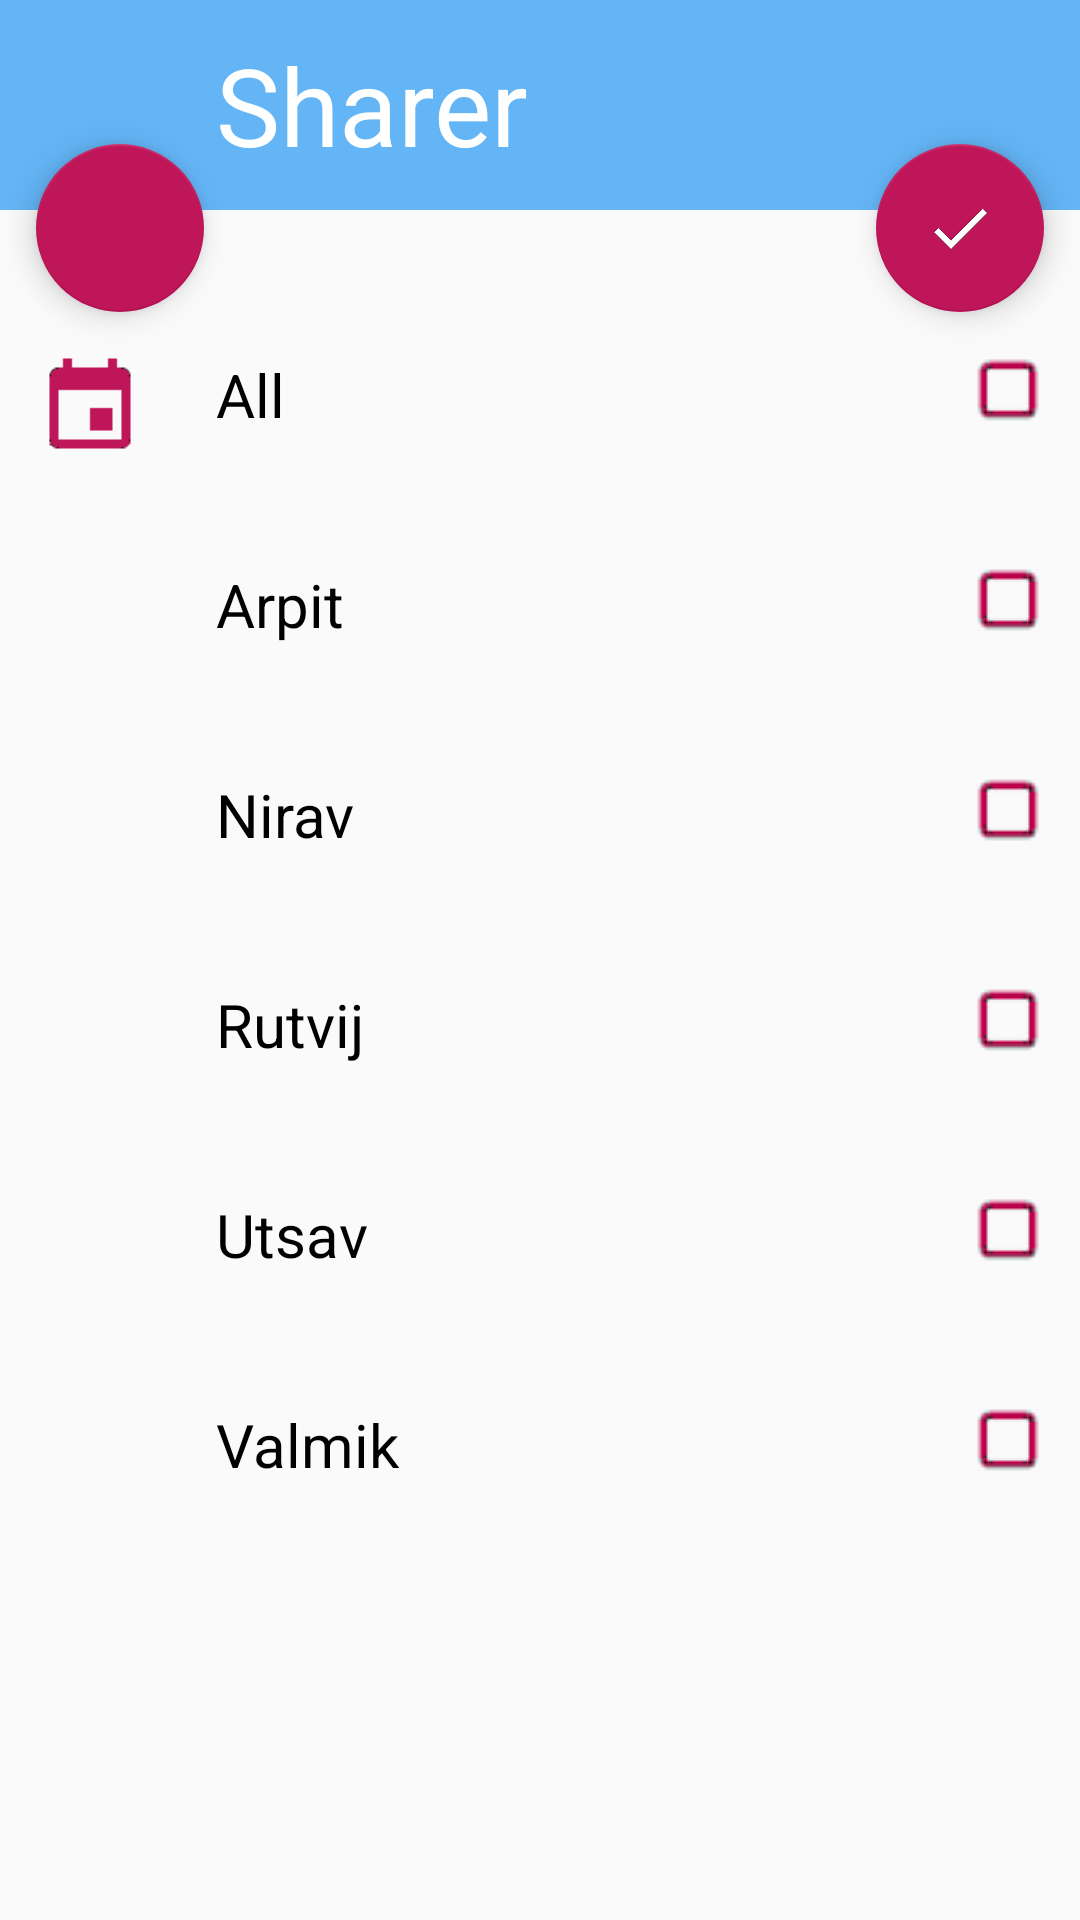

The Android layout XML behind this screen, and the referenced resources:
<!-- AndroidManifest.xml: application theme AppTheme -->
<!-- res/layout/fragment_add_bill_sharer.xml -->
<RelativeLayout xmlns:android="http://schemas.android.com/apk/res/android"
    xmlns:tools="http://schemas.android.com/tools"
    xmlns:app="http://schemas.android.com/apk/res-auto"
    android:layout_width="match_parent"
    android:layout_height="match_parent"
    tools:context="com.example.asatia.roomies.AddBillSharer">

    <RelativeLayout
        style="@style/mainLayout"
        android:id="@+id/sharerMain"
        android:layout_height="70dp">
        <TextView
            android:text="Sharer"
            style="@style/titleStyle"
            />
    </RelativeLayout>

    <android.support.design.widget.FloatingActionButton
        android:id="@+id/saveSharer"
        style="@style/okButton"
        app:backgroundTint="@color/buttonColor"
        android:layout_marginTop="48dp"/>
    <android.support.design.widget.FloatingActionButton
        android:id="@+id/backButtonSharer"
        android:layout_height="wrap_content"
        android:layout_width="wrap_content"
        android:layout_marginTop="48dp"
        android:layout_marginLeft="12dp"
        android:layout_alignParentLeft="true"
        app:backgroundTint="@color/buttonColor"
        android:src="@drawable/backc"
        />

    <CheckedTextView
        android:id="@+id/checkBoxAll"
        style="@style/inputText"
        android:text="All"
        android:clickable="false"
        android:checkMark="@drawable/unchecked"
        android:layout_below="@id/sharerMain"
        android:layout_marginTop="48dp"
        ></CheckedTextView>

    <CheckedTextView
        style="@style/inputText"
        android:id="@+id/checkBoxArpit"
        android:layout_below="@id/checkBoxAll"
        android:text="Arpit"
        android:clickable="false"
        android:checkMark="@drawable/unchecked"></CheckedTextView>

    <CheckedTextView
        style="@style/inputText"
        android:id="@+id/checkBoxNirav"
        android:layout_below="@id/checkBoxArpit"
        android:checkMark="@drawable/unchecked"
        android:text="Nirav"
        android:clickable="false"></CheckedTextView>

    <CheckedTextView
        style="@style/inputText"
        android:id="@+id/checkBoxRutvij"
        android:layout_below="@id/checkBoxNirav"
        android:checkMark="@drawable/unchecked"
        android:text="Rutvij"
        android:clickable="false"></CheckedTextView>

    <CheckedTextView
        style="@style/inputText"
        android:id="@+id/checkBoxUtsav"
        android:layout_below="@id/checkBoxRutvij"
        android:checkMark="@drawable/unchecked"
        android:text="Utsav"
        android:clickable="false"></CheckedTextView>

    <CheckedTextView
        style="@style/inputText"
        android:id="@+id/checkBoxValmik"
        android:layout_below="@id/checkBoxUtsav"
        android:checkMark="@drawable/unchecked"
        android:text="Valmik"
        android:clickable="false"></CheckedTextView>
    <ImageView
        style="@style/imageStyle"
        android:id="@+id/image"
        android:src="@drawable/date_icon"
        android:layout_alignTop="@id/checkBoxAll"/>
</RelativeLayout>
<!-- resources referenced by this layout -->
<resources>
  <color name="buttonColor">#BF1559</color>
  <!-- drawable date_icon: png bitmap (drawable, 341 bytes) -->
  <!-- drawable unchecked: png bitmap (drawable, 473 bytes) -->
  <style name="imageStyle">
          <item name="android:layout_width">36dp</item>
          <item name="android:layout_height">36dp</item>
          <item name="android:layout_marginLeft">12dp</item>
      </style>
  <style name="inputText">
          <item name="android:layout_width">match_parent</item>
          <item name="android:layout_height">70dp</item>
          <item name="android:textSize">20dp</item>
          <item name="android:paddingBottom">0dp</item>
          <item name="android:layout_marginLeft">72dp</item>
          <item name="android:layout_marginRight">12dp</item>
          <item name="android:textColorHint">@color/basicColor</item>
          <item name="android:textColor">#000000</item>
          <item name="android:focusable">false</item>
      </style>
  <style name="mainLayout">
          <item name="android:layout_width">match_parent</item>
          <item name="android:layout_height">100dp</item>
          <item name="android:background">@color/basicColor</item>
      </style>
  <style name="okButton">
          <item name="android:layout_width">wrap_content</item>
          <item name="android:layout_marginTop">76dp</item>
          <item name="android:layout_alignParentRight">true</item>
          <item name="android:layout_height">wrap_content</item>
          <item name="android:clickable">true</item>
          <item name="android:layout_gravity">end</item>
          <item name="android:layout_marginRight">12dp</item>
          <item name="android:src">@drawable/check</item>
      </style>
  <style name="titleStyle">
          <item name="android:textColor">@color/textColor</item>
          <item name="android:layout_width">wrap_content</item>
          <item name="android:layout_height">wrap_content</item>
          <item name="android:textSize">36dp</item>
          <item name="android:layout_marginLeft">72dp</item>
          <item name="android:layout_centerVertical">true</item>
      </style>
  <style name="AppTheme" parent="Theme.AppCompat.Light.DarkActionBar">
          
          <item name="android:spinnerDropDownItemStyle">@style/mySpinnerItemStyle</item>
      </style>
  <color name="basicColor">#64B5F6</color>
  <!-- drawable check: png bitmap (drawable, 380 bytes) -->
  <color name="textColor">#FFFFFF</color>
  <style name="mySpinnerItemStyle" parent="@android:style/Widget.Holo.DropDownItem.Spinner">
          <item name="android:textColor">@color/my_spinner_text_color</item>
      </style>
  <color name="my_spinner_text_color">#808080</color>
</resources>
